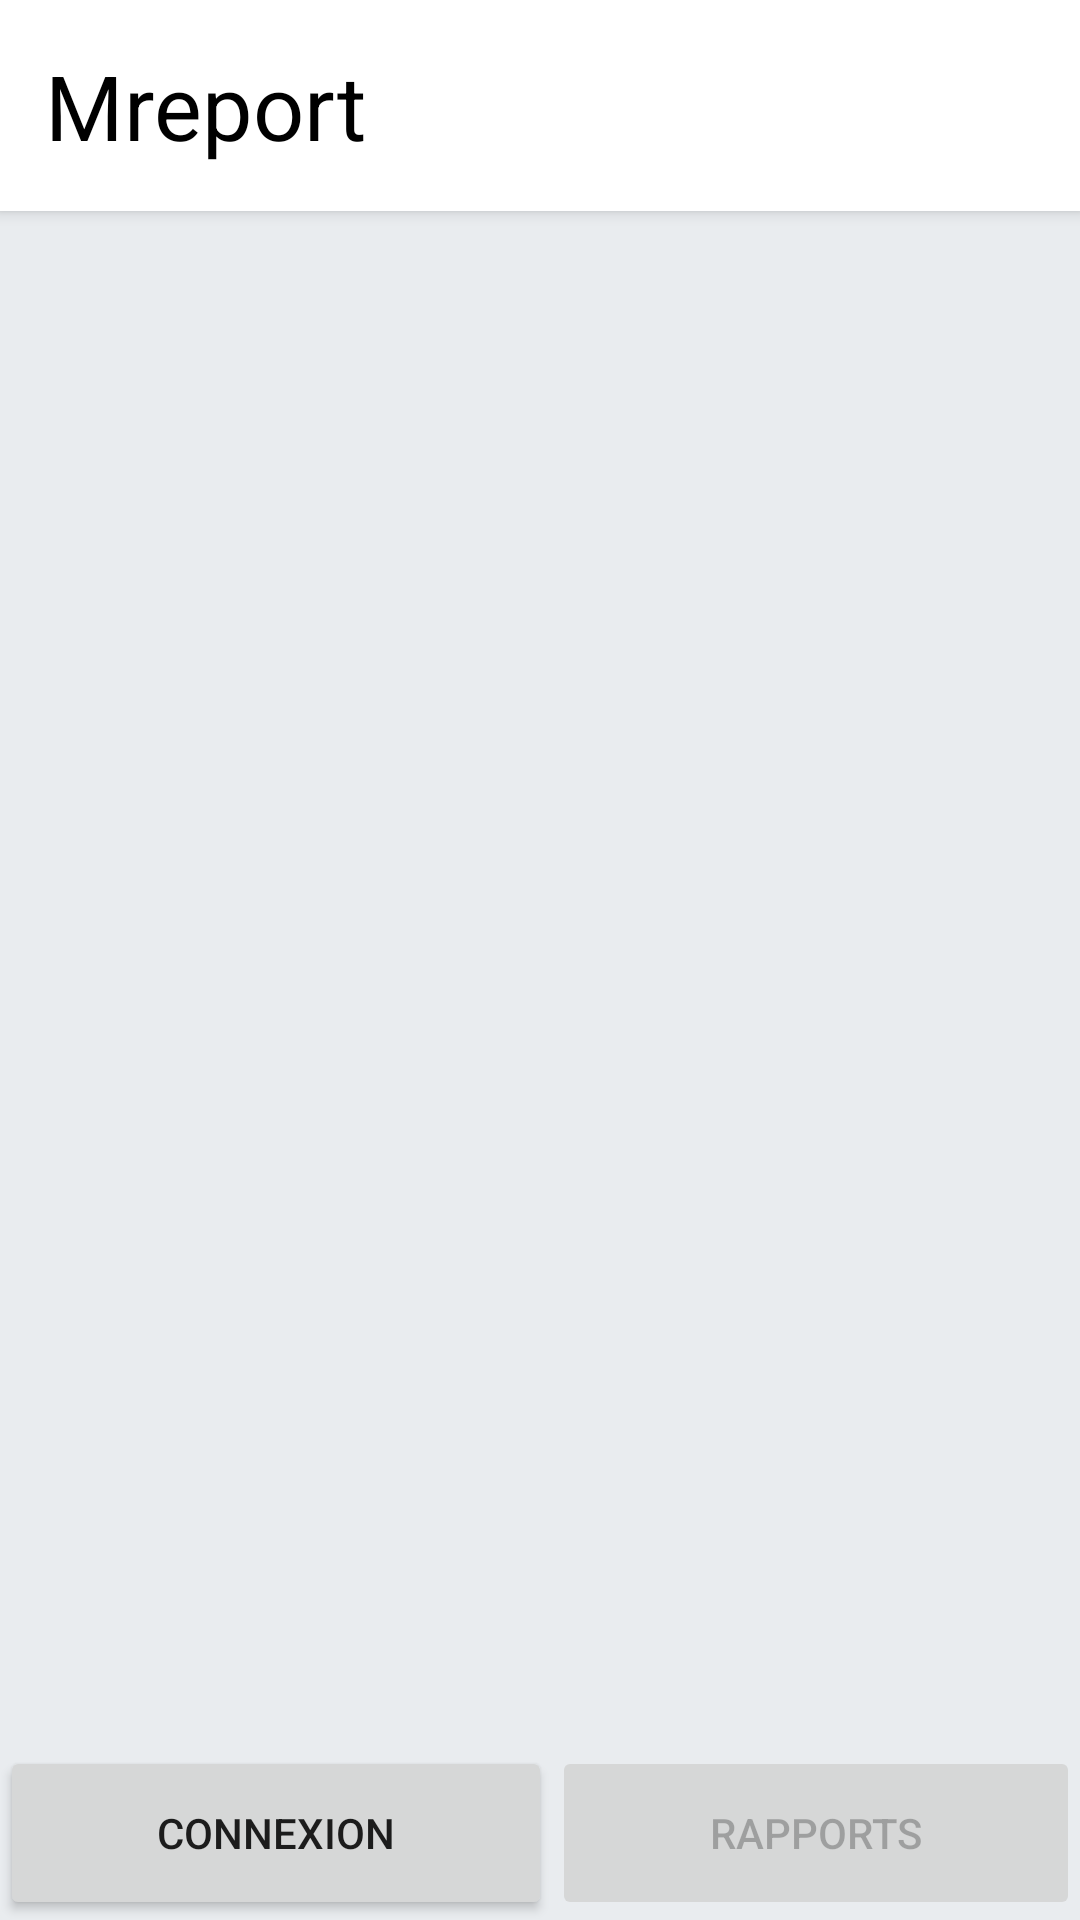

Reconstruct the res/layout file that produces this screen, plus the resources it refers to.
<!-- AndroidManifest.xml: application theme Theme.Mreport_app -->
<!-- res/layout/activity_second.xml -->
<?xml version="1.0" encoding="utf-8"?>
<LinearLayout xmlns:android="http://schemas.android.com/apk/res/android"
    android:layout_width="match_parent"
    android:layout_height="match_parent"
    android:orientation="vertical"
    android:gravity="top"
    android:background="@color/background_grey">

    <LinearLayout
        android:id="@+id/llSecondRapportBlock"
        android:layout_width="match_parent"
        android:layout_height="match_parent"
        android:orientation="vertical"
        android:layout_weight="1"
        android:gravity="center">

        <TextView
            android:layout_width="match_parent"
            android:layout_height="wrap_content"
            android:padding="15dp"
            android:text="Mreport"
            android:textSize="30sp"
            android:textColor="@color/black"
            android:background="@color/white"
            android:elevation="3dp"
            />
        <ListView
            android:id="@+id/lvSecondReportList"
            android:layout_width="match_parent"
            android:layout_height="match_parent"
            android:layout_weight="1"
            android:layout_marginHorizontal="15dp"
            android:layout_marginTop="15dp"
            />
    </LinearLayout>

    <LinearLayout
        android:layout_width="match_parent"
        android:layout_height="match_parent"
        android:orientation="horizontal"
        android:layout_weight="10"
        android:gravity="center">

        <Button
            android:id="@+id/btnSecondConnexion"
            android:layout_width="wrap_content"
            android:layout_height="match_parent"
            android:layout_weight="1"
            android:text="Connexion"/>
        <Button
            android:id="@+id/btnSecondRapports"
            android:layout_width="wrap_content"
            android:layout_height="match_parent"
            android:layout_weight="1"
            android:enabled="false"
            android:text="Rapports"/>

    </LinearLayout>

</LinearLayout>
<!-- resources referenced by this layout -->
<resources>
  <color name="background_grey">#E9ECEF</color>
  <color name="black">#FF000000</color>
  <color name="white">#FFFFFFFF</color>
  <style name="Theme.Mreport_app" parent="Theme.MaterialComponents.DayNight.DarkActionBar">
          
          <item name="colorPrimary">@color/turquoise_primary</item>
          <item name="colorPrimaryVariant">@color/turquoise_second</item>
          <item name="colorOnPrimary">@color/white</item>
          
          <item name="colorSecondary">@color/orange_primary</item>
          <item name="colorSecondaryVariant">@color/orange_second</item>
          <item name="colorOnSecondary">@color/black</item>
          
          <item name="android:statusBarColor" tools:targetApi="l">?attr/colorPrimaryVariant</item>
          
      </style>
  <color name="turquoise_primary">#006878</color>
  <color name="turquoise_second">#7FC9D4</color>
  <color name="orange_primary">#FFA80E</color>
  <color name="orange_second">#FFD386</color>
</resources>
